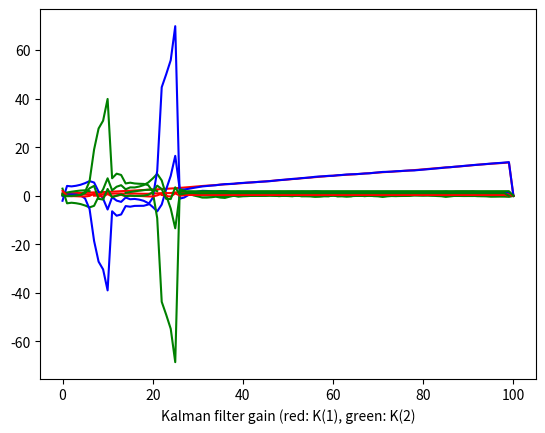

Reproduce this figure in Python.
import numpy as np
import matplotlib.pyplot as plt

from numpy.linalg import multi_dot

# ==== System Model ====

# time in seconds
time = 0.1
A = np.array([[1, time], [0, 1]])
B = np.array([[0], [time]])
C = np.array([1, 0])

x = np.array([[1], [0.5]])
u = 0

#simulated noise

wStdP = 0.01
wStdV = 0.1
vStd = 0.1

# The Kalman Filter modeled uncertainties and initial values

xhat = np.array([[-2], [0]])
P = np.eye(2)
G = np.eye(2)
D = 1
R = np.zeros((2, 2), float)
np.fill_diagonal(R, [0.01 ** 2, 0.1 ** 2])
R = R * 100
Q = 100 * 0.1 ** 2

n = 100

X = np.zeros((2, n+1), float)
Xhat = np.zeros((2, n+1), float)
PP = np.zeros((4, n+1), float)
KK = np.zeros((2, n), float)

X[0:2, 0] = x[0:2, 0]
Xhat[0:2, 0] = xhat[0:2, 0]
PP[0:4, 0] = P.reshape(1, 4)

for k in range(1, n):
    x = np.dot(A, x) + np.dot(B, u) + np.array([[wStdP * np.random.randn()], [wStdV * np.random.randn()]])
    y = np.dot(C, x) + D * vStd * np.random.randn()
    X[0:2, k] = x[0:2, 0]

    xhat = np.dot(A, xhat) + np.dot(B, u)
    P = multi_dot([A, P, A.conj().T]) + multi_dot([G, R, G.conj().T])

    K = multi_dot([P, C[None].conj().T, (multi_dot([C, P, C[None].conj().T]) + Q).conj().T])
    K = K[None].conj().T
    xhat = xhat + K * (y - np.dot(C, xhat))
    P = P - K * np.dot(C, P)
    Xhat[0:2, k] = xhat[0:2, 0]
    KK[0:2, k - 1] = K[0:2, 0]
    PP[0:4, k] = P.reshape(1, 4)

plt.plot(X[0], 'r-', Xhat[0], 'b-', X[0] - Xhat[0], 'g-')
plt.xlabel("Position (red: true, blue: est, green: error)")
plt.savefig("kalman_position.png", format="png")
plt.show()

plt.plot(X[1], 'r-', Xhat[1], 'b-', X[1] - Xhat[1], 'g-')
plt.xlabel("Speed (red: true, blue: est, green: error)")
plt.savefig("kalman_speed.png", format="png")
plt.show()

plt.plot(np.sqrt(PP[0]), 'r-', np.sqrt(PP[3]), 'g-')
plt.xlabel("Error covariance (red: sqrt(P(1, 1)), green: sqrt(PP(2, 2))")
plt.savefig("kalman_error_covariance.png", format="png")
plt.show()

plt.plot(KK[0], 'r-', KK[1], 'g-')
plt.xlabel("Kalman filter gain (red: K(1), green: K(2)")
plt.savefig("kalman_filter_gain.png", format="png")
plt.show()
